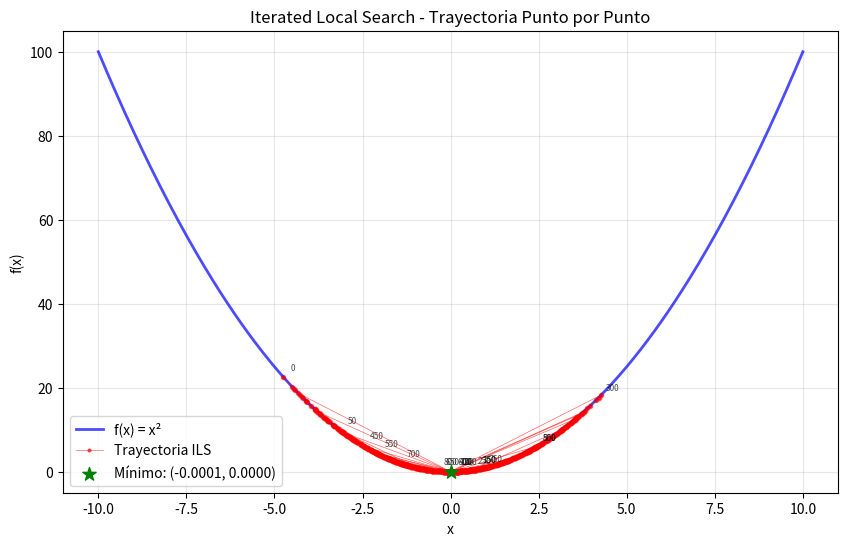

Write the Python code that produced this figure.
import numpy as np
import matplotlib.pyplot as plt
import math


def funcion(x):
    return x ** 2


def generar_vecino(x_actual, rango, paso=0.1):
    perturbacion = np.random.normal(0, paso)
    x_vecino = x_actual + perturbacion
    x_vecino = max(rango[0], min(rango[1], x_vecino))
    return x_vecino


def busqueda_local(x_inicial, funcion, rango, max_iter_local=100):
    x_actual = x_inicial
    f_actual = funcion(x_actual)

    trayectoria_local_x = [x_actual]
    trayectoria_local_f = [f_actual]

    for i in range(max_iter_local):
        x_vecino = generar_vecino(x_actual, rango, paso=0.1)
        f_vecino = funcion(x_vecino)

        if f_vecino < f_actual:
            x_actual, f_actual = x_vecino, f_vecino
            trayectoria_local_x.append(x_actual)
            trayectoria_local_f.append(f_actual)

    return x_actual, f_actual, trayectoria_local_x, trayectoria_local_f


def perturbacion(solucion, rango, fuerza=2.0):
    perturbacion = np.random.normal(0, fuerza)
    x_perturbado = solucion + perturbacion
    x_perturbado = max(rango[0], min(rango[1], x_perturbado))
    return x_perturbado


def criterio_aceptacion(f_nuevo, f_actual, mejor_f, umbral=0.1):
    if f_nuevo < f_actual:
        return True
    elif f_nuevo < f_actual + umbral:
        return np.random.random() < 0.3
    else:
        return False


def iterated_local_search(funcion_objetivo, rango, max_iter_ILS=50):
    historial_global = []
    trayectoria_completa_x = []
    trayectoria_completa_f = []

    x_actual = np.random.uniform(rango[0], rango[1])
    f_actual = funcion_objetivo(x_actual)

    trayectoria_completa_x.append(x_actual)
    trayectoria_completa_f.append(f_actual)

    x_actual, f_actual, trayectoria_local_x, trayectoria_local_f = busqueda_local(x_actual, funcion_objetivo, rango)
    mejor_x, mejor_f = x_actual, f_actual

    trayectoria_completa_x.extend(trayectoria_local_x[1:])
    trayectoria_completa_f.extend(trayectoria_local_f[1:])

    print("Iter_ILS |    x_actual | f_actual | Mejor_f | Aceptado")
    print("-" * 60)

    for iter_ILS in range(max_iter_ILS):
        x_perturbado = perturbacion(x_actual, rango, fuerza=2.0)
        x_nuevo, f_nuevo, trayectoria_local_x, trayectoria_local_f = busqueda_local(x_perturbado, funcion_objetivo,
                                                                                    rango)
        aceptado = criterio_aceptacion(f_nuevo, f_actual, mejor_f)

        if aceptado:
            x_actual, f_actual = x_nuevo, f_nuevo

        if f_actual < mejor_f:
            mejor_x, mejor_f = x_actual, f_actual

        trayectoria_completa_x.extend(trayectoria_local_x)
        trayectoria_completa_f.extend(trayectoria_local_f)

        historial_global.append((x_actual, f_actual, mejor_f, aceptado))

        print(f"{iter_ILS:8d} | {x_actual:11.4f} | {f_actual:8.4f} | {mejor_f:8.4f} | {aceptado:8}")

    return mejor_x, mejor_f, historial_global, trayectoria_completa_x, trayectoria_completa_f


if __name__ == "__main__":
    rango = [-10, 10]
    max_iter_ILS = 30

    x_opt, f_opt, historial, trayectoria_x, trayectoria_f = iterated_local_search(funcion, rango, max_iter_ILS)

    print(f"\nMínimo encontrado: x = {x_opt:.6f}, f(x) = {f_opt:.6f}")

    x = np.linspace(rango[0], rango[1], 400)
    y = funcion(x)

    plt.figure(figsize=(10, 6))
    plt.plot(x, y, 'b-', linewidth=2, alpha=0.7, label='f(x) = x²')
    plt.plot(trayectoria_x, trayectoria_f, 'ro-', markersize=2, alpha=0.6, linewidth=0.5, label='Trayectoria ILS')

    for i, (x_val, f_val) in enumerate(zip(trayectoria_x, trayectoria_f)):
        plt.scatter(x_val, f_val, color='red', s=10, alpha=0.4)
        if i % 50 == 0:
            plt.annotate(f'{i}', (x_val, f_val), xytext=(5, 5),
                         textcoords='offset points', fontsize=6, alpha=0.7)

    plt.scatter(x_opt, f_opt, color='green', s=100, marker='*',
                label=f'Mínimo: ({x_opt:.4f}, {f_opt:.4f})', zorder=5)
    plt.xlabel("x")
    plt.ylabel("f(x)")
    plt.title("Iterated Local Search - Trayectoria Punto por Punto")
    plt.legend()
    plt.grid(True, alpha=0.3)
    plt.show()